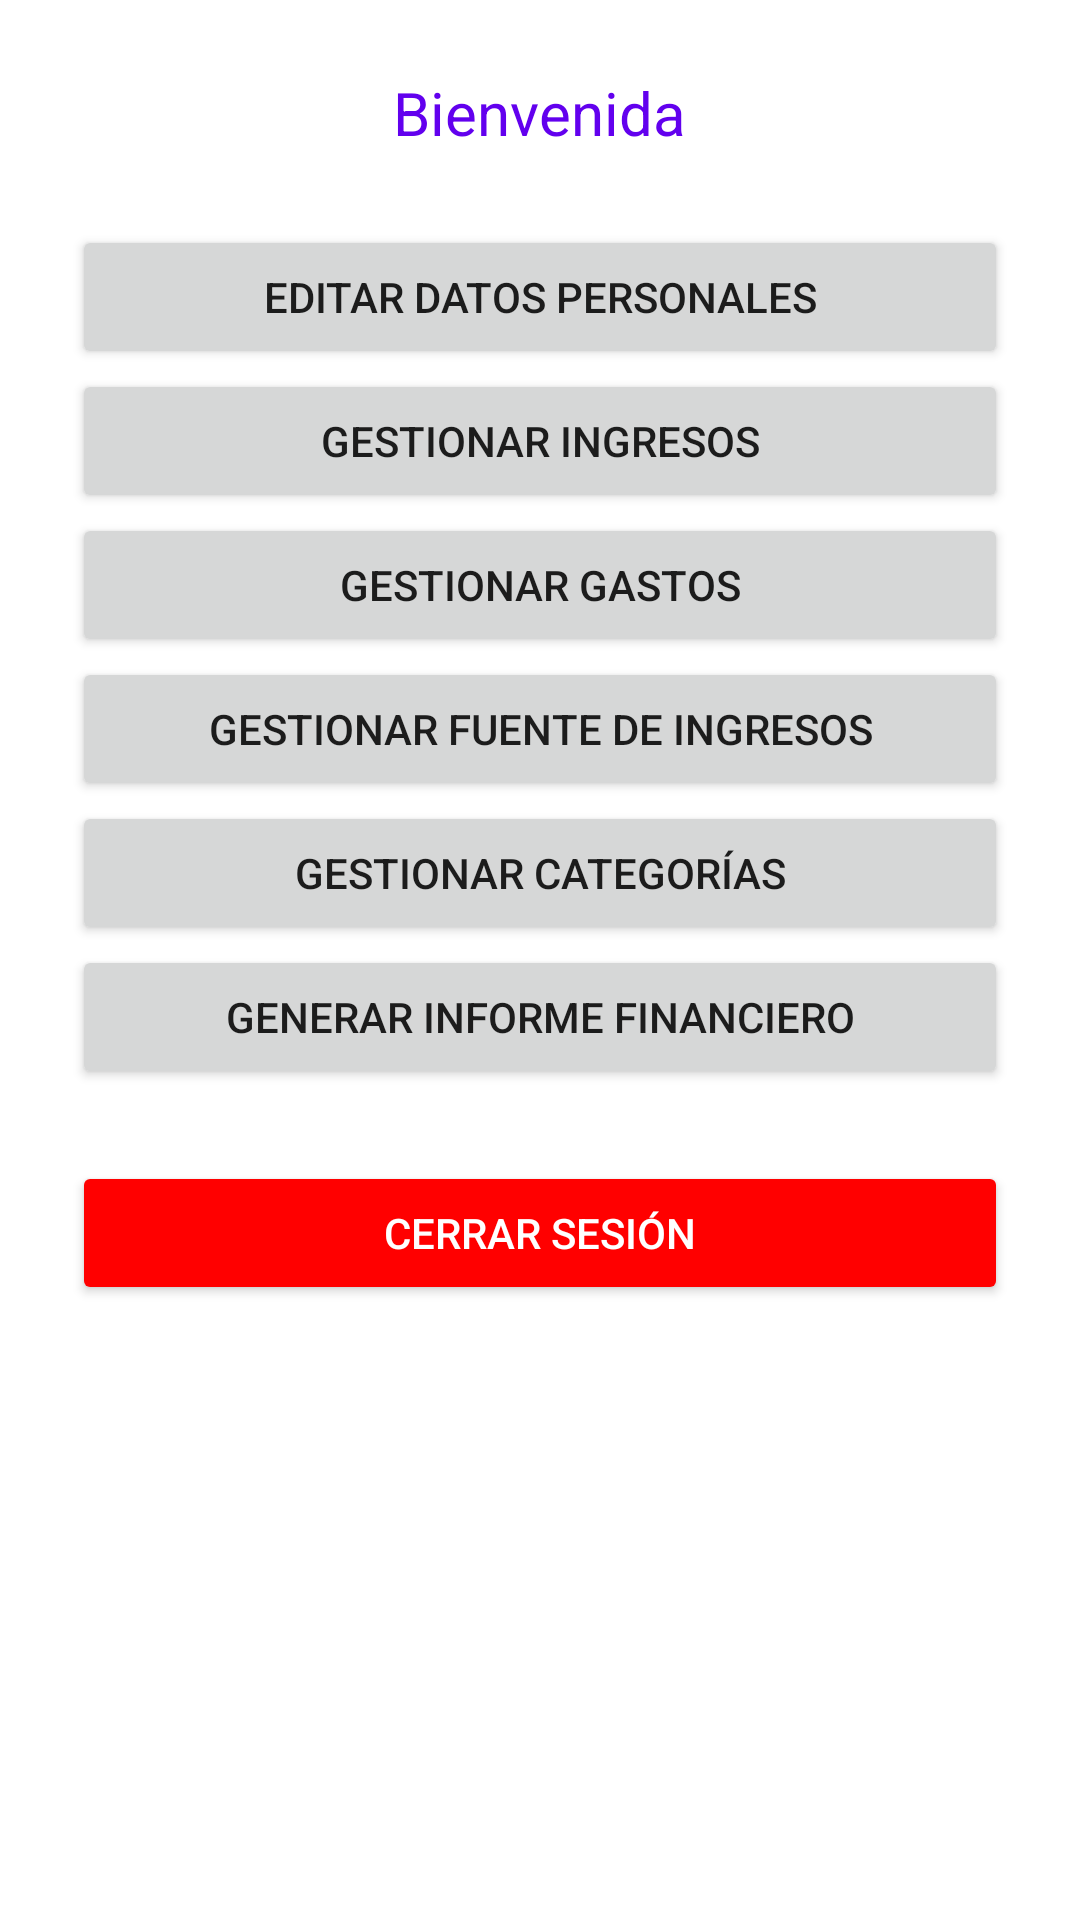

Here is an Android app screen rendered from its layout file. Give the layout XML and the strings, colors and styles it references.
<!-- AndroidManifest.xml: application theme Theme.MiPresupuestoApp -->
<!-- res/layout/activity_menu_oculto.xml -->
<?xml version="1.0" encoding="utf-8"?>
<androidx.constraintlayout.widget.ConstraintLayout xmlns:android="http://schemas.android.com/apk/res/android"
    android:layout_width="match_parent"
    android:layout_height="match_parent">


    <ScrollView xmlns:android="http://schemas.android.com/apk/res/android"
        android:background="#FFFFFF"
        android:padding="24dp"
        android:layout_width="match_parent"
        android:layout_height="match_parent">

        <LinearLayout
            android:orientation="vertical"
            android:gravity="center_horizontal"
            android:layout_width="match_parent"
            android:layout_height="wrap_content">

            <TextView
                android:id="@+id/tvBienvenida"
                android:text="Bienvenida"
                android:textSize="20sp"
                android:textColor="#6200EE"
                android:layout_marginBottom="24dp"
                android:layout_width="wrap_content"
                android:layout_height="wrap_content" />

            
            <Button
                android:id="@+id/btnEditar"
                android:text="Editar datos personales"
                android:layout_width="match_parent"
                android:layout_height="wrap_content" />

            <Button
                android:id="@+id/btnGestionarIngresos"
                android:text="Gestionar ingresos"
                android:layout_width="match_parent"
                android:layout_height="wrap_content" />

            <Button
                android:id="@+id/btnGestionarGastos"
                android:text="Gestionar gastos"
                android:layout_width="match_parent"
                android:layout_height="wrap_content" />

            <Button
                android:id="@+id/btnGestionarFuentes"
                android:text="Gestionar fuente de ingresos"
                android:layout_width="match_parent"
                android:layout_height="wrap_content" />

            <Button
                android:id="@+id/btnGestionarCategorias"
                android:text="Gestionar categorías"
                android:layout_width="match_parent"
                android:layout_height="wrap_content" />

            <Button
                android:id="@+id/btnInforme"
                android:text="Generar informe financiero"
                android:layout_width="match_parent"
                android:layout_height="wrap_content" />

            <Button
                android:id="@+id/btnCerrarSesion"
                android:text="Cerrar sesión"
                android:layout_marginTop="24dp"
                android:backgroundTint="#FF0000"
                android:textColor="#FFF"
                android:layout_width="match_parent"
                android:layout_height="wrap_content" />

        </LinearLayout>
    </ScrollView>

</androidx.constraintlayout.widget.ConstraintLayout>
<!-- resources referenced by this layout -->
<resources>
  <style name="Theme.MiPresupuestoApp" parent="Theme.MaterialComponents.DayNight.DarkActionBar">
          
          <item name="colorPrimary">@color/purple_500</item>
          <item name="colorPrimaryVariant">@color/purple_700</item>
          <item name="colorOnPrimary">@color/white</item>
          
          <item name="colorSecondary">@color/teal_200</item>
          <item name="colorSecondaryVariant">@color/teal_700</item>
          <item name="colorOnSecondary">@color/black</item>
          
          <item name="android:statusBarColor">?attr/colorPrimaryVariant</item>
          
      </style>
  <!-- not gathered from this repository: default colours our renderer supplied (Android Studio template values) -->
  <color name="purple_500">#FF6200EE</color>
  <color name="purple_700">#FF3700B3</color>
  <color name="teal_200">#FF03DAC5</color>
  <color name="teal_700">#FF018786</color>
  <color name="black">#FF000000</color>
  <color name="white">#FFFFFFFF</color>
</resources>
